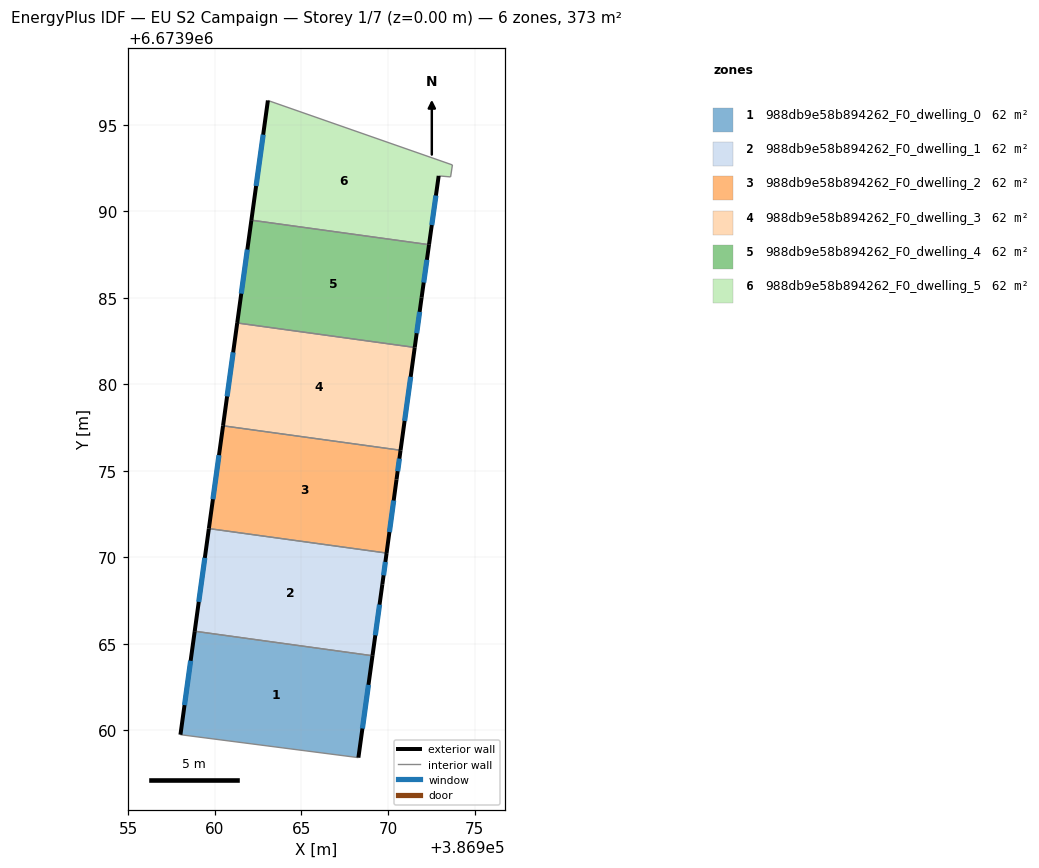
=== STOREY PLAN SPEC (per zone: floor XY polygon, exterior-wall plan segments, windows/doors) ===
zone 1: 988db9e58b894262_F0_dwelling_0  (62.1 m²)
  floor: (386969.10, 6673964.32) (386968.29, 6673958.43) (386958.01, 6673959.75) (386958.83, 6673965.73)
  exterior wall: (386958.83, 6673965.73) – (386958.01, 6673959.75)  [6.0 m]
    window: (386958.60, 6673964.03) – (386958.24, 6673961.46)  [3.3 m²]
  exterior wall: (386968.29, 6673958.43) – (386969.10, 6673964.32)  [5.9 m]
    window: (386968.52, 6673960.11) – (386968.87, 6673962.63)  [3.3 m²]
  interior walls: 2
zone 2: 988db9e58b894262_F0_dwelling_1  (62.1 m²)
  floor: (386969.92, 6673970.25) (386969.68, 6673968.45) (386969.10, 6673964.32) (386958.83, 6673965.73) (386959.65, 6673971.67)
  exterior wall: (386969.10, 6673964.32) – (386969.68, 6673968.45)  [4.2 m]
    window: (386969.27, 6673965.50) – (386969.51, 6673967.27)  [2.3 m²]
  exterior wall: (386959.65, 6673971.67) – (386958.83, 6673965.73)  [6.0 m]
    window: (386959.42, 6673969.97) – (386959.07, 6673967.43)  [3.3 m²]
  exterior wall: (386969.68, 6673968.45) – (386969.92, 6673970.25)  [1.8 m]
    window: (386969.75, 6673968.97) – (386969.85, 6673969.74)  [1.0 m²]
  interior walls: 2
zone 3: 988db9e58b894262_F0_dwelling_2  (62.1 m²)
  floor: (386970.73, 6673976.19) (386970.49, 6673974.50) (386969.92, 6673970.25) (386959.65, 6673971.67) (386960.47, 6673977.60)
  exterior wall: (386969.92, 6673970.25) – (386970.49, 6673974.50)  [4.3 m]
    window: (386970.08, 6673971.46) – (386970.33, 6673973.28)  [2.4 m²]
  exterior wall: (386960.47, 6673977.60) – (386959.65, 6673971.67)  [6.0 m]
    window: (386960.24, 6673975.91) – (386959.89, 6673973.36)  [3.3 m²]
  exterior wall: (386970.49, 6673974.50) – (386970.73, 6673976.19)  [1.7 m]
    window: (386970.56, 6673974.98) – (386970.66, 6673975.71)  [0.9 m²]
  interior walls: 2
zone 4: 988db9e58b894262_F0_dwelling_3  (62.1 m²)
  floor: (386971.55, 6673982.13) (386970.73, 6673976.19) (386960.47, 6673977.60) (386961.29, 6673983.54)
  exterior wall: (386961.29, 6673983.54) – (386960.47, 6673977.60)  [6.0 m]
    window: (386961.05, 6673981.85) – (386960.70, 6673979.30)  [3.3 m²]
  exterior wall: (386970.73, 6673976.19) – (386971.55, 6673982.13)  [6.0 m]
    window: (386970.96, 6673977.89) – (386971.31, 6673980.43)  [3.3 m²]
  interior walls: 2
zone 5: 988db9e58b894262_F0_dwelling_4  (62.1 m²)
  floor: (386972.37, 6673988.07) (386971.94, 6673985.01) (386971.55, 6673982.13) (386961.29, 6673983.54) (386962.11, 6673989.49)
  exterior wall: (386971.55, 6673982.13) – (386971.94, 6673985.01)  [2.9 m]
    window: (386971.66, 6673982.95) – (386971.83, 6673984.19)  [1.6 m²]
  exterior wall: (386962.11, 6673989.49) – (386961.29, 6673983.54)  [6.0 m]
    window: (386961.87, 6673987.79) – (386961.52, 6673985.24)  [3.3 m²]
  exterior wall: (386971.94, 6673985.01) – (386972.37, 6673988.07)  [3.1 m]
    window: (386972.06, 6673985.88) – (386972.25, 6673987.19)  [1.7 m²]
  interior walls: 2
zone 6: 988db9e58b894262_F0_dwelling_5  (62.1 m²)
  floor: (386973.72, 6673992.68) (386973.62, 6673991.99) (386972.93, 6673992.04) (386972.37, 6673988.07) (386962.11, 6673989.49) (386963.06, 6673996.40)
  exterior wall: (386972.37, 6673988.07) – (386972.93, 6673992.04)  [4.0 m]
    window: (386972.53, 6673989.20) – (386972.77, 6673990.91)  [2.2 m²]
  exterior wall: (386963.06, 6673996.40) – (386962.11, 6673989.49)  [7.0 m]
    window: (386962.79, 6673994.43) – (386962.38, 6673991.46)  [3.8 m²]
  interior walls: 4

=== DERIVED (storey summary) ===
Building: EU S2 Campaign
Storey: 1 of 7  (floor level z = 0.00 m)
Storey gross floor area: 372.6 m²
Zones on this storey: 6
  - 988db9e58b894262_F0_dwelling_0: floor 62.1 m²; exterior wall 12.0 m (35.9 m²); 2 window(s) 6.6 m²; WWR 18.4%
  - 988db9e58b894262_F0_dwelling_1: floor 62.1 m²; exterior wall 12.0 m (35.9 m²); 3 window(s) 6.6 m²; WWR 18.4%
  - 988db9e58b894262_F0_dwelling_2: floor 62.1 m²; exterior wall 12.0 m (36.0 m²); 3 window(s) 6.6 m²; WWR 18.4%
  - 988db9e58b894262_F0_dwelling_3: floor 62.1 m²; exterior wall 12.0 m (36.0 m²); 2 window(s) 6.6 m²; WWR 18.4%
  - 988db9e58b894262_F0_dwelling_4: floor 62.1 m²; exterior wall 12.0 m (36.0 m²); 3 window(s) 6.6 m²; WWR 18.4%
  - 988db9e58b894262_F0_dwelling_5: floor 62.1 m²; exterior wall 11.0 m (33.0 m²); 2 window(s) 6.1 m²; WWR 18.4%
Zone adjacency (shared interzone walls):
  - 988db9e58b894262_F0_dwelling_0 ↔ 988db9e58b894262_F0_dwelling_1
  - 988db9e58b894262_F0_dwelling_1 ↔ 988db9e58b894262_F0_dwelling_2
  - 988db9e58b894262_F0_dwelling_2 ↔ 988db9e58b894262_F0_dwelling_3
  - 988db9e58b894262_F0_dwelling_3 ↔ 988db9e58b894262_F0_dwelling_4
  - 988db9e58b894262_F0_dwelling_4 ↔ 988db9e58b894262_F0_dwelling_5